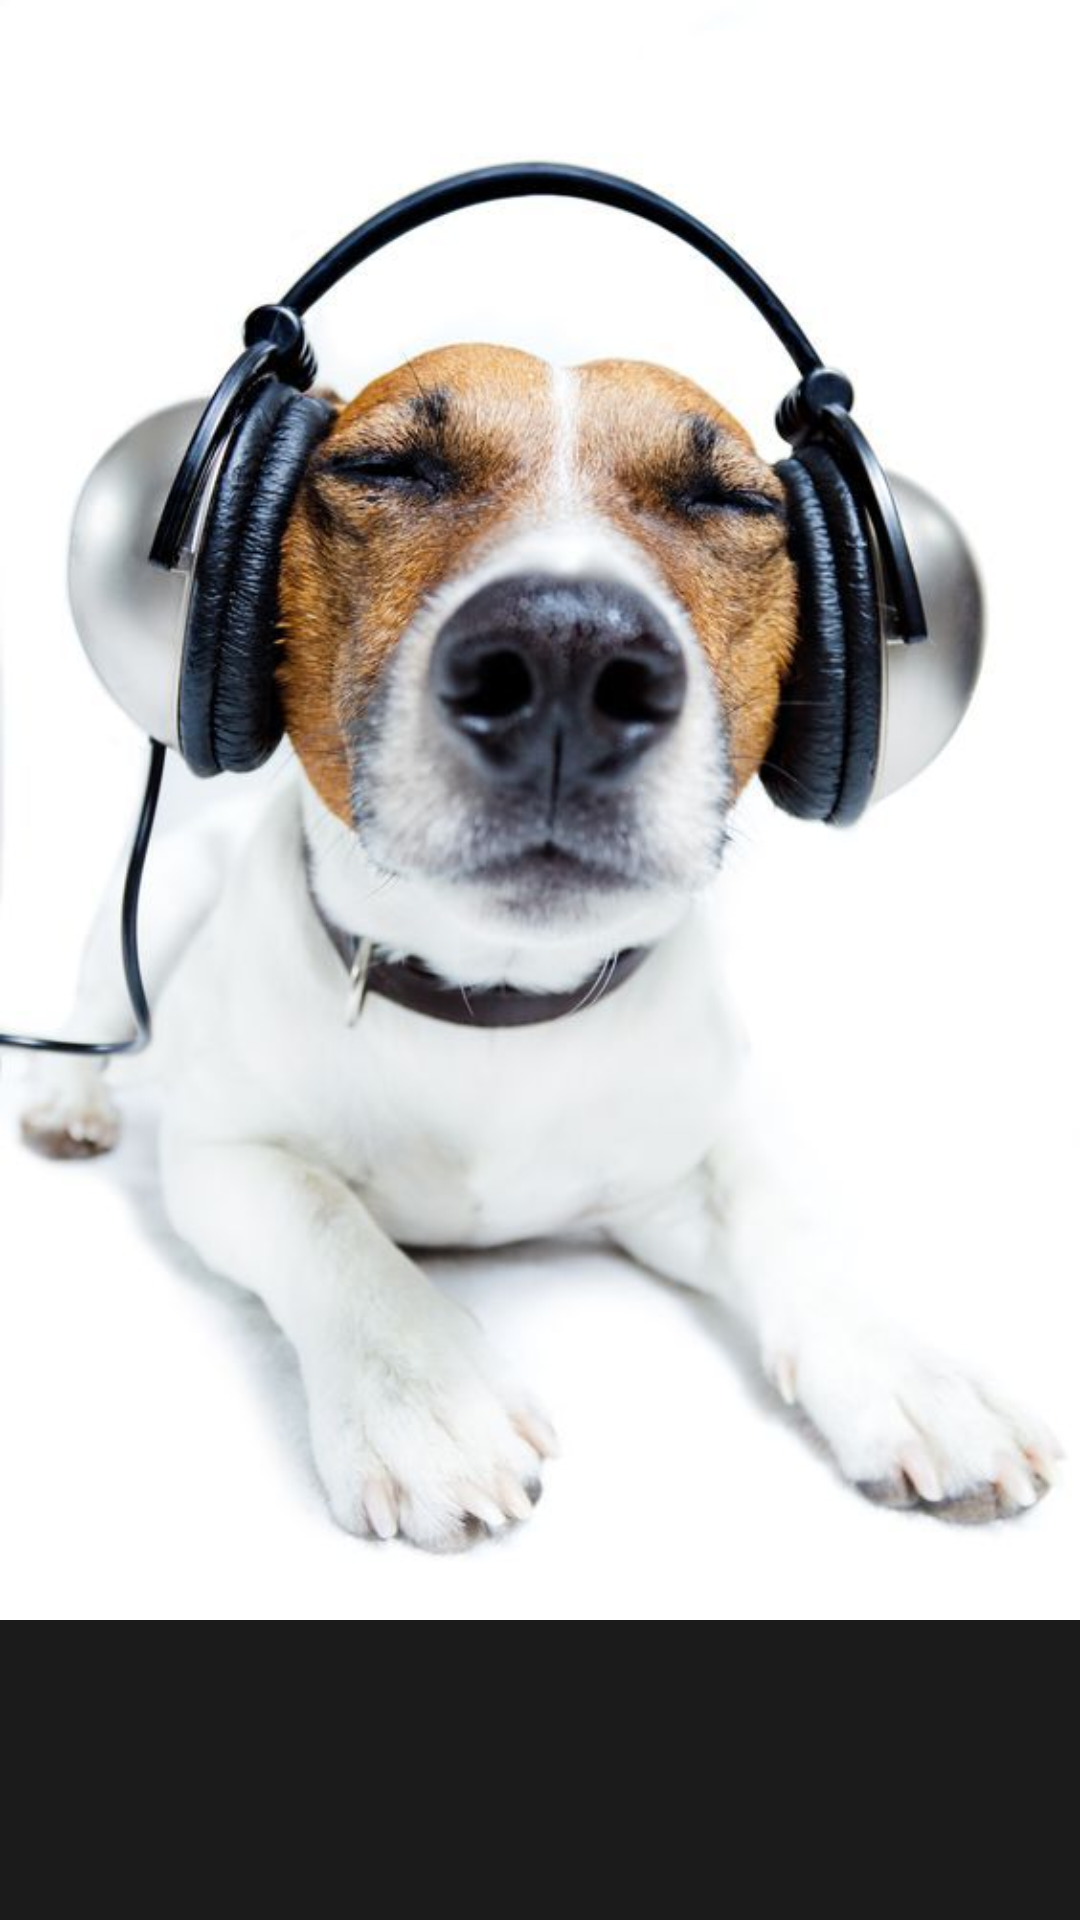

Reconstruct the res/layout file that produces this screen, plus the resources it refers to.
<!-- AndroidManifest.xml: application theme Base.Theme.DogTranslate -->
<!-- res/layout/fragment_second_screen.xml -->
<?xml version="1.0" encoding="utf-8"?>
<RelativeLayout xmlns:android="http://schemas.android.com/apk/res/android"
    android:layout_width="match_parent"
    android:layout_height="match_parent">

    <ImageView
        android:id="@+id/imageView"
        android:layout_width="match_parent"
        android:layout_height="540dp"
        android:layout_alignParentTop="true"
        android:layout_centerInParent="true"
        android:importantForAccessibility="no"
        android:scaleType="centerCrop"
        android:src="@drawable/img_intro_two" />

</RelativeLayout>
<!-- resources referenced by this layout -->
<resources>
  <!-- drawable img_intro_two: jpg bitmap (drawable, 45497 bytes) -->
  <style name="Base.Theme.DogTranslate" parent="Theme.MaterialComponents.DayNight.NoActionBar">
          <item name="android:windowNoTitle">true</item>
          <item name="android:windowActionBar">false</item>
          <item name="android:windowFullscreen">false</item>
          <item name="android:windowContentOverlay">@null</item>
          <item name="android:windowBackground">#1B1B1B</item>
  
          
          <item name="colorPrimary">@color/purple_500</item>
          <item name="colorPrimaryVariant">@color/purple_700</item>
          <item name="colorOnPrimary">@color/white</item>
          
          <item name="colorSecondary">@color/teal_200</item>
          <item name="colorSecondaryVariant">@color/teal_700</item>
          <item name="colorOnSecondary">@color/black</item>
          
          <item name="android:navigationBarColor">
              @android:color/transparent
          </item>
          
          <item name="android:statusBarColor">@android:color/transparent</item>
          
          <item name="android:windowLightStatusBar" tools:targetApi="m">true</item>
      </style>
  <color name="purple_500">#FF6200EE</color>
  <color name="purple_700">#FF3700B3</color>
  <color name="white">#FFFFFFFF</color>
  <color name="teal_200">#FF03DAC5</color>
  <color name="teal_700">#FF018786</color>
  <color name="black">#000000</color>
</resources>
